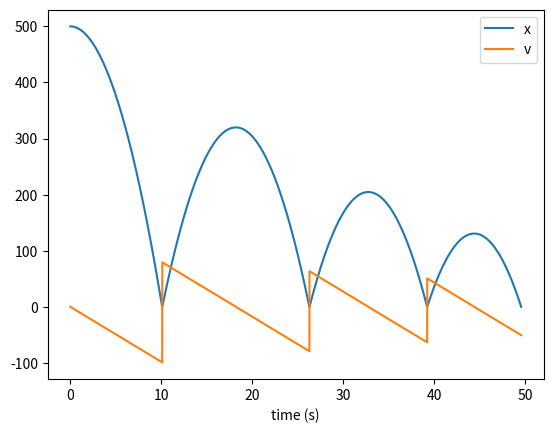

Recreate this plot in Python.
import numpy as np
from matplotlib import pyplot as plt


x_0 = 500
v_0 = 0

g = 9.81

time_step = 0.01

alpha = 0.8

bounces = 3

x = x_0
v = v_0
t = 0

t_array = [0]
x_array = [x]
v_array = [v]

def fall(x, v, t):
    while True:
        v += -g * time_step
        x += v * time_step
        t += time_step
        
        x_array.append(x)
        t_array.append(t)
        v_array.append(v)

        if x <= 0:
            break
    return x, v, t

def bounce(x, v, t):
    x=0
    v = -alpha * v
    t += time_step

    x_array.append(x)
    t_array.append(t)
    v_array.append(v)

    return x, v, t

for i in range(bounces):
    x, v, t = fall(x, v, t)
    x, v, t = bounce(x, v, t)

fall(x, v, t)


plt.plot(t_array, x_array)
plt.plot(t_array, v_array)
plt.legend(["x", "v"])
plt.xlabel("time (s)")
plt.show()
    
